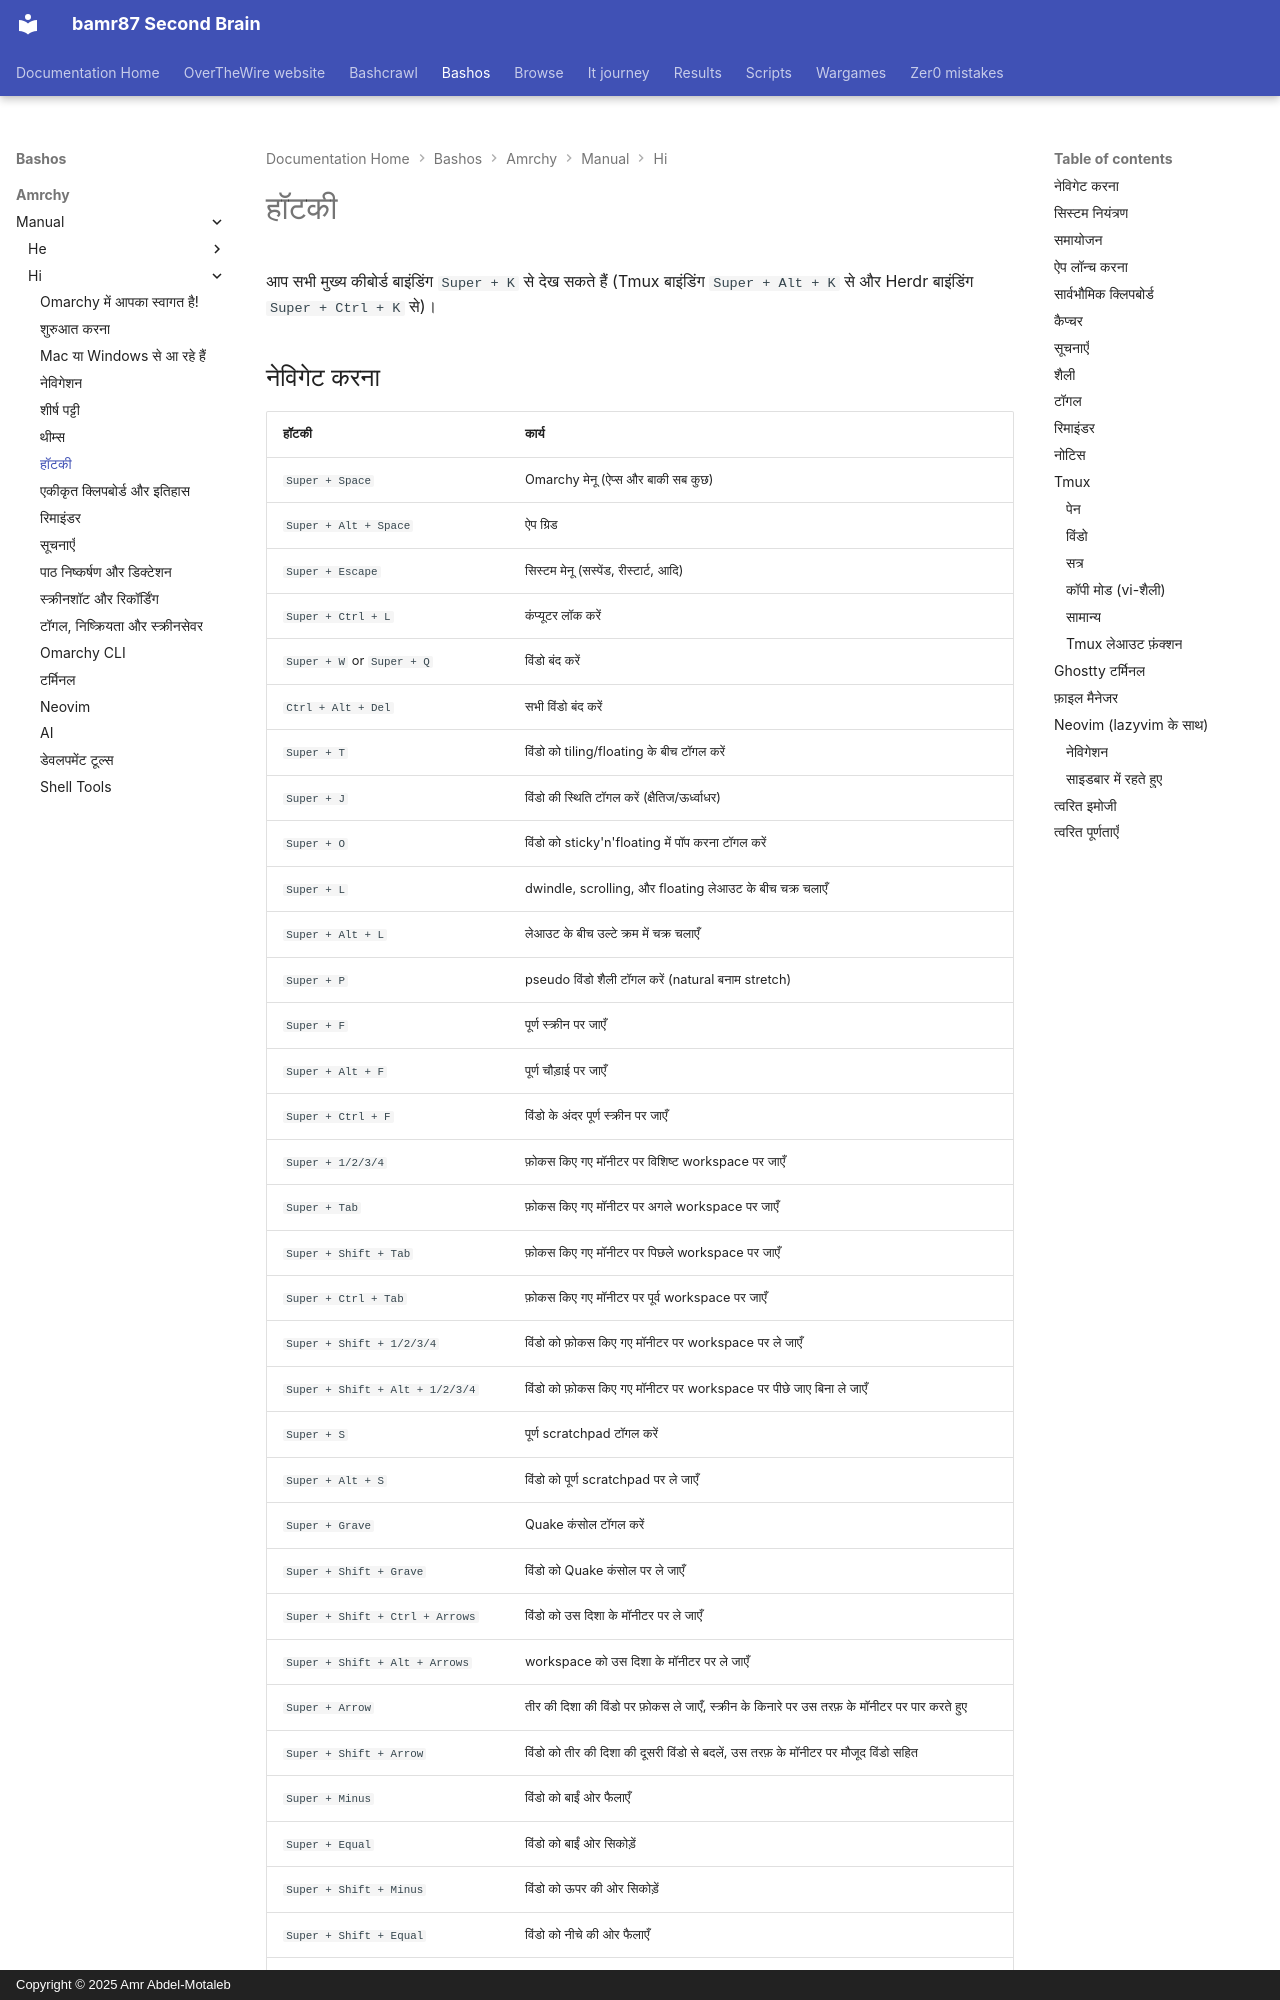

repository: bamr87/README · page: bashos/amrchy/manual/hi/07-hotkeys/index.html · generator: mkdocs · copyright: Copyright © 2025 Amr Abdel-Motaleb

---
source_file: amrchy/manual/hi/07-hotkeys.md
source_repo: bamr87/bashos
source_url: https://github.com/bamr87/bashos/blob/main/amrchy/manual/hi/07-hotkeys.md
title: हॉटकी
---
# हॉटकी

आप सभी मुख्य कीबोर्ड बाइंडिंग `Super + K` से देख सकते हैं (Tmux बाइंडिंग `Super + Alt + K` से और Herdr बाइंडिंग `Super + Ctrl + K` से)।
